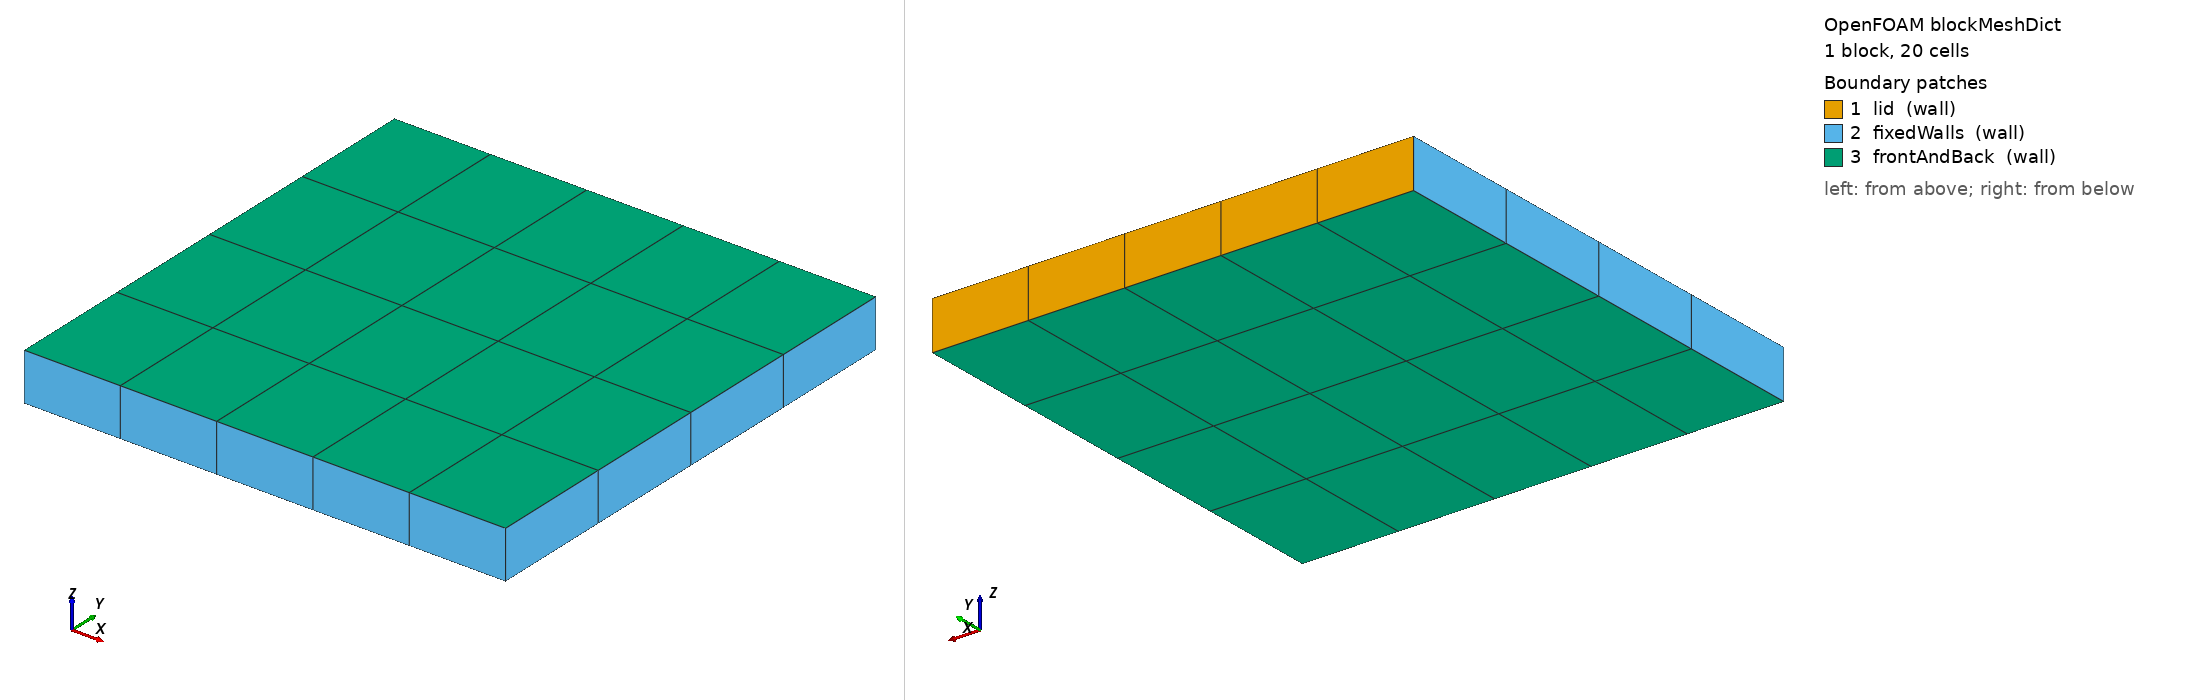

OpenFOAM case: the mesh blockMesh builds from blockMeshDict, 1 block(s), 20 cells. Boundary patches (legend numbers): 1 lid (wall), 2 fixedWalls (wall), 3 frontAndBack (wall). Left view from above one corner, right view from below the opposite corner. Boundary conditions: 2 field file(s) under 0/; 3 of 3 drawn patches have an entry in a shipped field file.

=== system/blockMeshDict ===
/*--------------------------------*- C++ -*----------------------------------*\
| =========                 |                                                 |
| \\      /  F ield         | OpenFOAM: The Open Source CFD Toolbox           |
|  \\    /   O peration     | Version:  v2606                                 |
|   \\  /    A nd           | Website:  www.openfoam.com                      |
|    \\/     M anipulation  |                                                 |
\*---------------------------------------------------------------------------*/
FoamFile
{
    version     2.0;
    format      ascii;
    class       dictionary;
    object      blockMeshDict;
}
// * * * * * * * * * * * * * * * * * * * * * * * * * * * * * * * * * * * * * //

scale   0.1;

vertices
(
    (0 0 0)
    (1 0 0)
    (1 1 0)
    (0 1 0)
    (0 0 0.1)
    (1 0 0.1)
    (1 1 0.1)
    (0 1 0.1)
);

blocks
(
    hex (0 1 2 3 4 5 6 7) (5 4 1) simpleGrading (1 1 1)
);

edges
(
);

boundary
(
    lid
    {
        type wall;
        faces
        (
            (3 7 6 2)
        );
    }
    fixedWalls
    {
        type wall;
        faces
        (
            (0 4 7 3)
            (2 6 5 1)
            (1 5 4 0)
        );
    }
    frontAndBack
    {
        type wall;
        faces
        (
            (0 3 2 1)
            (4 5 6 7)
        );
    }
);


// ************************************************************************* //


=== 0/U ===
/*--------------------------------*- C++ -*----------------------------------*\
| =========                 |                                                 |
| \\      /  F ield         | OpenFOAM: The Open Source CFD Toolbox           |
|  \\    /   O peration     | Version:  2606                                  |
|   \\  /    A nd           | Website:  www.openfoam.com                      |
|    \\/     M anipulation  |                                                 |
\*---------------------------------------------------------------------------*/
FoamFile
{
    version     2.0;
    format      ascii;
    arch        "LSB;label=32;scalar=64";
    class       volVectorField;
    location    "0";
    object      U;
}
// * * * * * * * * * * * * * * * * * * * * * * * * * * * * * * * * * * * * * //

dimensions      [0 1 -1 0 0 0 0];

internalField   nonuniform List<vector> 
20
(
(-0.00313493 0.00353872 -5.47278e-20)
(-0.00755785 0.00230299 5.22838e-19)
(-0.00925436 5.64333e-06 -1.7618e-19)
(-0.00757019 -0.00229734 -3.4581e-18)
(-0.00314441 -0.00354538 -1.94363e-18)
(-0.00547003 0.0115234 5.19766e-19)
(-0.0126236 0.00709817 1.06213e-18)
(-0.0151047 2.33183e-05 5.62375e-19)
(-0.0126585 -0.00707232 -4.37139e-18)
(-0.00549752 -0.0115533 -2.14662e-19)
(-0.0117074 0.0332993 -2.10818e-18)
(-0.0247833 0.0156792 -1.89828e-18)
(-0.0269975 3.97617e-05 -1.07214e-19)
(-0.0248117 -0.015658 4.77325e-19)
(-0.0115973 -0.0334508 2.30423e-18)
(0.05263 0.035429 5.91152e-19)
(0.0443039 0.0134467 -2.34582e-18)
(0.050589 6.44117e-05 -2.56982e-20)
(0.0443567 -0.0133315 2.8428e-18)
(0.0529526 -0.0353752 -2.02612e-18)
)
;

boundaryField
{
    lid
    {
        type            fixedValue;
        value           uniform (1 0 0);
    }
    fixedWalls
    {
        type            noSlip;
    }
    frontAndBack
    {
        type            noSlip;
    }
}


// ************************************************************************* //


=== 0/p ===
/*--------------------------------*- C++ -*----------------------------------*\
| =========                 |                                                 |
| \\      /  F ield         | OpenFOAM: The Open Source CFD Toolbox           |
|  \\    /   O peration     | Version:  2606                                  |
|   \\  /    A nd           | Website:  www.openfoam.com                      |
|    \\/     M anipulation  |                                                 |
\*---------------------------------------------------------------------------*/
FoamFile
{
    version     2.0;
    format      ascii;
    arch        "LSB;label=32;scalar=64";
    class       volScalarField;
    location    "0";
    object      p;
}
// * * * * * * * * * * * * * * * * * * * * * * * * * * * * * * * * * * * * * //

dimensions      [0 2 -2 0 0 0 0];

internalField   nonuniform List<scalar> 
20
(
-0.00452
0.0461291
0.125187
0.204335
0.255154
-0.0732607
0.0068375
0.125019
0.243392
0.323905
-0.33027
-0.120227
0.124116
0.369022
0.581014
-0.866202
-0.297606
0.123434
0.545701
1.1183
)
;

boundaryField
{
    lid
    {
        type            zeroGradient;
    }
    fixedWalls
    {
        type            zeroGradient;
    }
    frontAndBack
    {
        type            zeroGradient;
    }
}


// ************************************************************************* //
